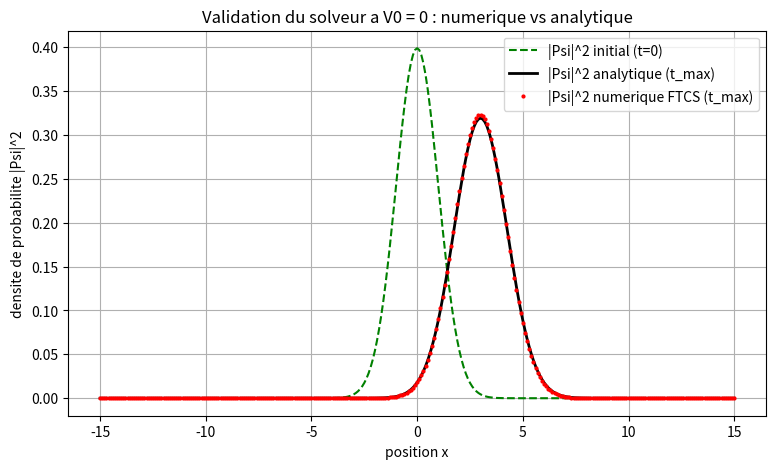

This figure's Python source:
# -*- coding: utf-8 -*-
####------Schrodinger1B-----###
#Resolution de l'equation de Schrodinger 1D (schema FTCS) et validation a V0=0 - Partie 3.2
#auteur : Alexandre Gourdon
#mail : contact@alexandre-gourdon.fr
#contributeur : Claude de Anthropic AI pour la relecture du code, et la conformité du sujet + creation d'un script shell et un .bat d'execution du projet. (Abonnement Claude MAX *5 Opus 4.8 Ultracode)
#date creation : 19 juin 2026
###
# Programme 3B : equation de Schrodinger 1D dependante du temps
#   i hbar dPsi/dt = -(hbar^2/2m) d2Psi/dx2 + V(x) Psi
# Schema explicite FTCS (Euler avant en temps, difference centree en espace).
# Le FTCS est instable a long terme : on garde r = hbar dt/(2 m dx^2) <= 0.5
# et un temps court. Validation a V0 = 0 contre la forme analytique GaussWP.
# Unites reduites : hbar = m = 1.

from numpy import pi, exp, sqrt, real, imag, zeros, linspace
import matplotlib.pyplot as plt

# Unites reduites
hbar = 1.0
m = 1.0


def GaussWP(k0, a, x, t):
    # paquet gaussien libre (forme fermee, unites reduites) : reference exacte
    n = len(x)
    psi = zeros(n, dtype=complex)
    prefacteur = (1.0 / (8.0 * pi**3)) ** 0.25
    for i in range(n):
        D = m * a**2 + 2j * hbar * t
        racine = sqrt(4.0 * pi * m * a / D)
        arg = (m / 4.0) * (a**2 * k0 + 2j * x[i])**2 / D - a**2 * k0**2 / 4.0
        psi[i] = prefacteur * racine * exp(arg)
    return psi


def norme_slice(psi_ligne, dx):
    # integrale de |psi|^2 dx sur une tranche temporelle
    somme = 0.0
    for j in range(len(psi_ligne)):
        somme = somme + abs(psi_ligne[j])**2 * dx
    return somme


def resoudre_schrodinger(x, t, V, psi0):
    # FTCS : renvoie le tableau 2D psi[j][n] (j = espace, n = temps)
    nx = len(x)
    nt = len(t)
    dx = x[1] - x[0]
    dt = t[1] - t[0]

    r = hbar * dt / (2.0 * m * dx**2)
    print("  pas d'espace dx =", dx, " pas de temps dt =", dt)
    print("  parametre r = hbar*dt/(2*m*dx^2) =", r, " (borne pratique : r <= 0.5)")

    psi = zeros((nx, nt), dtype=complex)
    for j in range(nx):
        psi[j][0] = psi0[j]

    for n in range(nt - 1):
        # bords fixes a zero (Dirichlet)
        psi[0][n + 1] = 0.0
        psi[nx - 1][n + 1] = 0.0
        for j in range(1, nx - 1):
            laplacien = psi[j + 1][n] - 2.0 * psi[j][n] + psi[j - 1][n]
            psi[j][n + 1] = (psi[j][n]
                             + 1j * hbar * dt / (2.0 * m * dx**2) * laplacien
                             - 1j * dt / hbar * V[j] * psi[j][n])
    return psi


def validation_particule_libre():
    # V0 = 0 : comparaison du solveur FTCS a la solution analytique GaussWP
    a = 2.0
    k0 = 2.0
    x_min, x_max = -15.0, 15.0
    nx = 301
    t_max = 1.5       # temps court (le FTCS ne reste valable que peu de temps)
    nt = 3001

    x = linspace(x_min, x_max, nx)
    t = linspace(0.0, t_max, nt)
    dx = x[1] - x[0]

    V = zeros(nx)
    for j in range(nx):
        V[j] = 0.0

    psi0 = GaussWP(k0, a, x, 0.0)

    psi = resoudre_schrodinger(x, t, V, psi0)

    print("  norme a t=0      :", norme_slice(psi[:, 0], dx))
    print("  norme a t=t_max/2:", norme_slice(psi[:, (nt - 1) // 2], dx))
    print("  norme a t=t_max  :", norme_slice(psi[:, nt - 1], dx))

    psi_ana = GaussWP(k0, a, x, t_max)

    dens_num = zeros(nx)
    dens_ana = zeros(nx)
    for j in range(nx):
        dens_num[j] = abs(psi[j][nt - 1])**2
        dens_ana[j] = abs(psi_ana[j])**2

    num = 0.0
    den = 0.0
    for j in range(nx):
        num = num + (dens_num[j] - dens_ana[j])**2
        den = den + dens_ana[j]**2
    err_rel = sqrt(num) / sqrt(den)
    print("  erreur relative L2 sur |Psi|^2 au temps final :", err_rel)

    dens_ini = zeros(nx)
    for j in range(nx):
        dens_ini[j] = abs(psi0[j])**2

    fig, ax = plt.subplots(figsize=(9, 5))
    ax.plot(x, dens_ini, "g--", label="|Psi|^2 initial (t=0)")
    ax.plot(x, dens_ana, "k-", linewidth=2, label="|Psi|^2 analytique (t_max)")
    ax.plot(x, dens_num, "r.", markersize=4, label="|Psi|^2 numerique FTCS (t_max)")
    ax.set_xlabel("position x")
    ax.set_ylabel("densite de probabilite |Psi|^2")
    ax.set_title("Validation du solveur a V0 = 0 : numerique vs analytique")
    ax.legend()
    ax.grid(True)
    plt.show()


def main():
    choix = "tout"
    if choix == "tout":
        validation_particule_libre()


if __name__ == "__main__":
    main()
